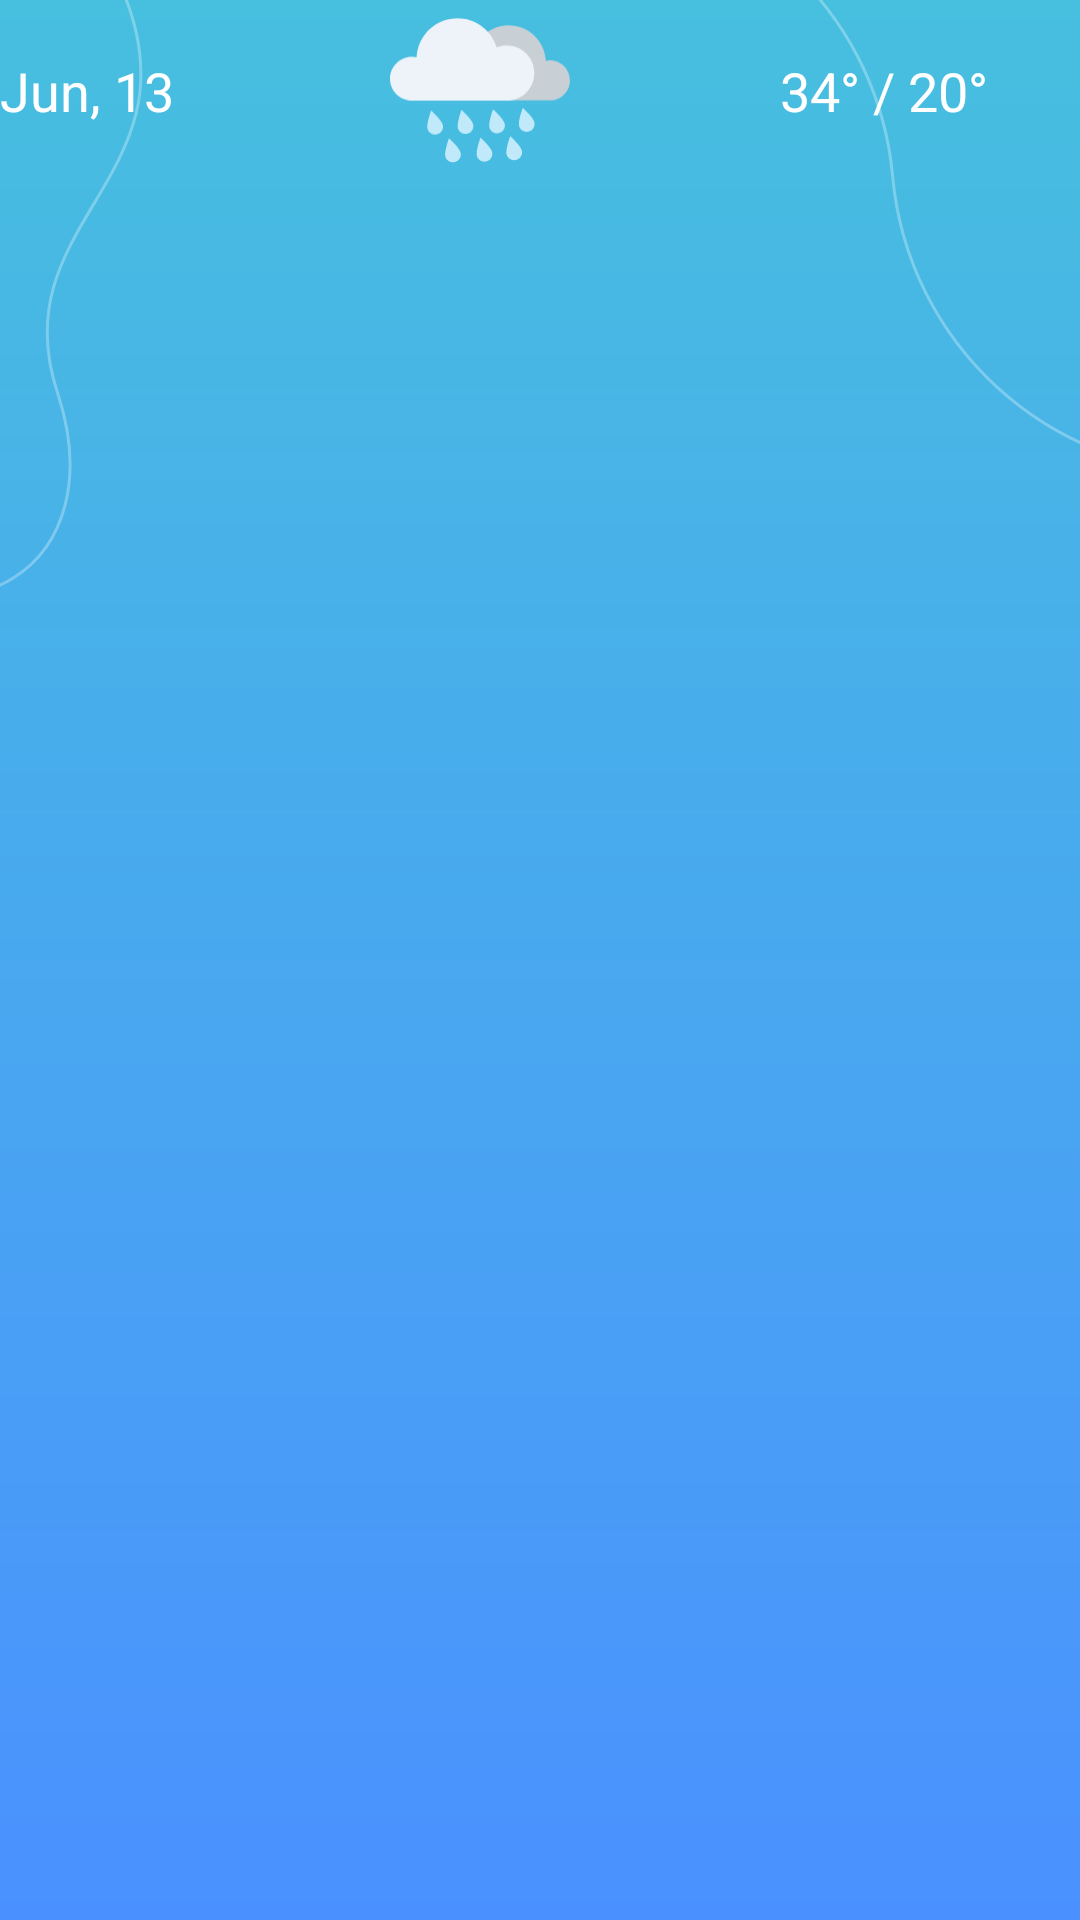

Reconstruct the res/layout file that produces this screen, plus the resources it refers to.
<!-- AndroidManifest.xml: application theme Theme.WeatherApp -->
<!-- res/layout/card_day_forecast.xml -->
<?xml version="1.0" encoding="utf-8"?>
<androidx.cardview.widget.CardView xmlns:android="http://schemas.android.com/apk/res/android"
    android:layout_width="match_parent"
    android:layout_height="wrap_content"
    xmlns:app="http://schemas.android.com/apk/res-auto"
    app:cardCornerRadius="10dp"
    app:cardElevation="0dp"
    android:layout_marginVertical="6dp"
    app:cardBackgroundColor="@color/transparent">

    <androidx.constraintlayout.widget.ConstraintLayout
        android:layout_width="match_parent"
        android:layout_height="wrap_content">

        <TextView
            android:id="@+id/tvDate"
            android:layout_width="100dp"
            android:layout_height="wrap_content"
            style="@style/TextViewStyle"
            app:layout_constraintStart_toStartOf="parent"
            app:layout_constraintTop_toTopOf="parent"
            app:layout_constraintBottom_toBottomOf="parent"
            android:text="Jun, 13"/>

        <ImageView
            android:id="@+id/ivWeatherIcon"
            android:layout_width="60dp"
            android:layout_height="60dp"
            app:layout_constraintStart_toEndOf="@id/tvDate"
            app:layout_constraintTop_toTopOf="parent"
            app:layout_constraintBottom_toBottomOf="parent"
            android:layout_marginStart="30dp"
            android:src="@drawable/d09"/>

        <TextView
            android:id="@+id/tvTemperature"
            android:layout_width="100dp"
            android:layout_height="wrap_content"
            style="@style/TextViewStyle"
            app:layout_constraintTop_toTopOf="parent"
            app:layout_constraintBottom_toBottomOf="parent"
            app:layout_constraintEnd_toEndOf="parent"
            android:text="34° / 20°"/>

    </androidx.constraintlayout.widget.ConstraintLayout>

</androidx.cardview.widget.CardView>
<!-- resources referenced by this layout -->
<resources>
  <color name="transparent">#00000000</color>
  <!-- drawable d09: vector/xml drawable (drawable, 3132 chars, omitted) -->
  <style name="TextViewStyle">
          <item name="android:textColor">@color/white</item>
          <item name="fontFamily">@font/overpass_regular</item>
          <item name="android:textSize">18sp</item>
      </style>
  <style name="Theme.WeatherApp" parent="Theme.AppCompat.Light.NoActionBar">
          
          <item name="colorAccent">@color/teal_200</item>
          <item name="android:windowBackground">@drawable/background_linear</item>
          <item name="android:statusBarColor">@color/transparent</item>
          <item name="android:navigationBarColor">@color/transparent</item>
          
      </style>
  <color name="white">#FFFFFFFF</color>
  <color name="teal_200">#FF03DAC5</color>
  <!-- drawable background_linear (drawable) -->
  <?xml version="1.0" encoding="utf-8"?>
  <layer-list xmlns:android="http://schemas.android.com/apk/res/android">
      <item>
          <shape>
              <gradient
                  android:startColor="@color/linear_background_start"
                  android:endColor="@color/linear_background_finish"
                  android:angle="-45"/>
              <size
                  android:width="414dp"
                  android:height="896dp"/>
          </shape>
      </item>
      <item
          android:drawable="@drawable/background_line_vector_1"
          android:top="-54dp"
          android:bottom="583.5dp"
          android:left="59dp"
          android:right="-70dp"
          android:gravity="center"/>
      <item
          android:drawable="@drawable/background_line_vector_2"
          android:top="92dp"
          android:bottom="569dp"
          android:left="-25dp"
          android:right="327dp"
          android:gravity="center" />
  
  </layer-list>
  <color name="linear_background_start">#47BFDF</color>
  <color name="linear_background_finish">#4A91FF</color>
  <!-- drawable background_line_vector_1 (drawable) -->
  <vector xmlns:android="http://schemas.android.com/apk/res/android"
      android:width="283dp"
      android:height="313dp"
      android:viewportWidth="283"
      android:viewportHeight="313">
    <path
        android:strokeWidth="1"
        android:pathData="M21.5,-54L16.918,-46.477C-24.254,21.116 19.338,108.51 98.1,116.28V116.28C149.398,121.34 189.894,162.429 194.548,213.765V213.765C199.601,269.492 246.35,312.5 302.306,312.5H353"
        android:strokeAlpha="0.3"
        android:strokeLineJoin="round"
        android:fillColor="#00000000"
        android:strokeColor="#ffffff"
        android:strokeLineCap="round"/>
  </vector>
  <!-- drawable background_line_vector_2 (drawable) -->
  <vector xmlns:android="http://schemas.android.com/apk/res/android"
      android:width="88dp"
      android:height="237dp"
      android:viewportWidth="88"
      android:viewportHeight="237">
    <path
        android:strokeWidth="1"
        android:pathData="M-16.697,5.515C6.83,3.254 61.81,-13.252 81.436,35.288C105.969,95.963 40.296,111.038 59.167,167.944C78.039,224.851 29.728,258.014 -25,219.197"
        android:strokeAlpha="0.3"
        android:fillColor="#00000000"
        android:strokeColor="#ffffff"
        android:strokeLineCap="round"/>
  </vector>
</resources>
